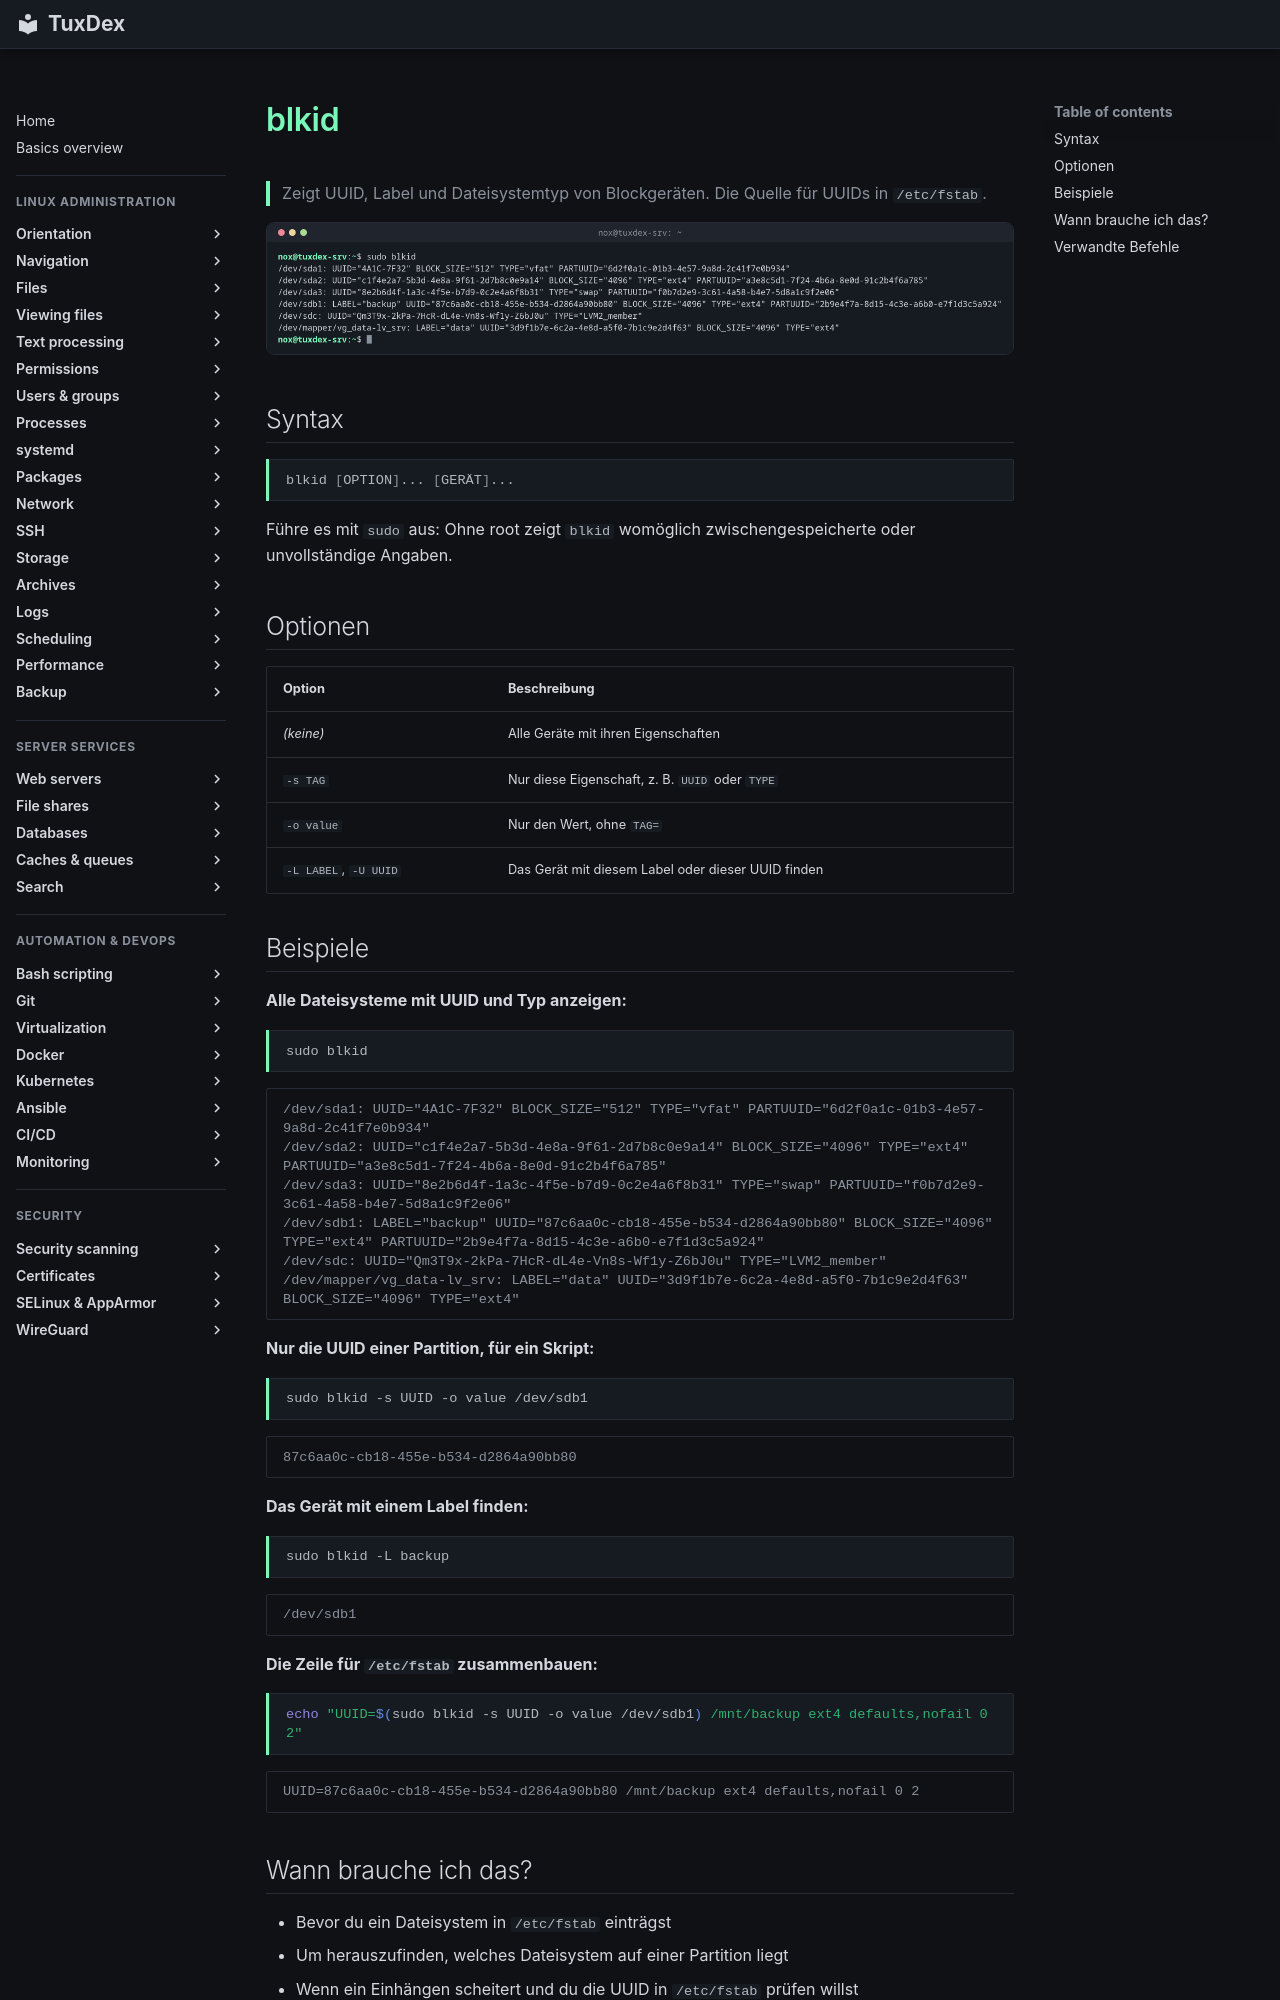

repository: Noxisan/tuxcodex · page: 13-disks-storage/blkid.de/index.html · generator: mkdocs

# blkid

> Zeigt UUID, Label und Dateisystemtyp von Blockgeräten. Die Quelle für UUIDs in `/etc/fstab`.

![blkid output](../assets/screenshots/13-disks-storage/blkid.png)

## Syntax

```bash
blkid [OPTION]... [GERÄT]...
```

Führe es mit `sudo` aus: Ohne root zeigt `blkid` womöglich zwischengespeicherte oder unvollständige Angaben.

## Optionen

| Option | Beschreibung |
|--------|--------------|
| *(keine)* | Alle Geräte mit ihren Eigenschaften |
| `-s TAG` | Nur diese Eigenschaft, z. B. `UUID` oder `TYPE` |
| `-o value` | Nur den Wert, ohne `TAG=` |
| `-L LABEL`, `-U UUID` | Das Gerät mit diesem Label oder dieser UUID finden |

## Beispiele

**Alle Dateisysteme mit UUID und Typ anzeigen:**

```bash
sudo blkid
```

```text
/dev/sda1: UUID="4A1C-7F32" BLOCK_SIZE="512" TYPE="vfat" PARTUUID="6d2f0a1c-01b3-4e57-9a8d-2c41f7e0b934"
/dev/sda2: UUID="c1f4e2a7-5b3d-4e8a-9f61-2d7b8c0e9a14" BLOCK_SIZE="4096" TYPE="ext4" PARTUUID="a3e8c5d1-7f24-4b6a-8e0d-91c2b4f6a785"
/dev/sda3: UUID="8e2b6d4f-1a3c-4f5e-b7d9-0c2e4a6f8b31" TYPE="swap" PARTUUID="f0b7d2e9-3c61-4a58-b4e7-5d8a1c9f2e06"
/dev/sdb1: LABEL="backup" UUID="87c6aa0c-cb18-455e-b534-d2864a90bb80" BLOCK_SIZE="4096" TYPE="ext4" PARTUUID="2b9e4f7a-8d15-4c3e-a6b0-e7f1d3c5a924"
/dev/sdc: UUID="Qm3T9x-2kPa-7HcR-dL4e-Vn8s-Wf1y-Z6bJ0u" TYPE="LVM2_member"
/dev/mapper/vg_data-lv_srv: LABEL="data" UUID="3d9f1b7e-6c2a-4e8d-a5f0-7b1c9e2d4f63" BLOCK_SIZE="4096" TYPE="ext4"
```

**Nur die UUID einer Partition, für ein Skript:**

```bash
sudo blkid -s UUID -o value /dev/sdb1
```

```text
87c6aa0c-cb18-455e-b534-d2864a90bb80
```

**Das Gerät mit einem Label finden:**

```bash
sudo blkid -L backup
```

```text
/dev/sdb1
```

**Die Zeile für `/etc/fstab` zusammenbauen:**

```bash
echo "UUID=$(sudo blkid -s UUID -o value /dev/sdb1) /mnt/backup ext4 defaults,nofail 0 2"
```

```text
UUID=87c6aa0c-cb18-455e-b534-d2864a90bb80 /mnt/backup ext4 defaults,nofail 0 2
```
